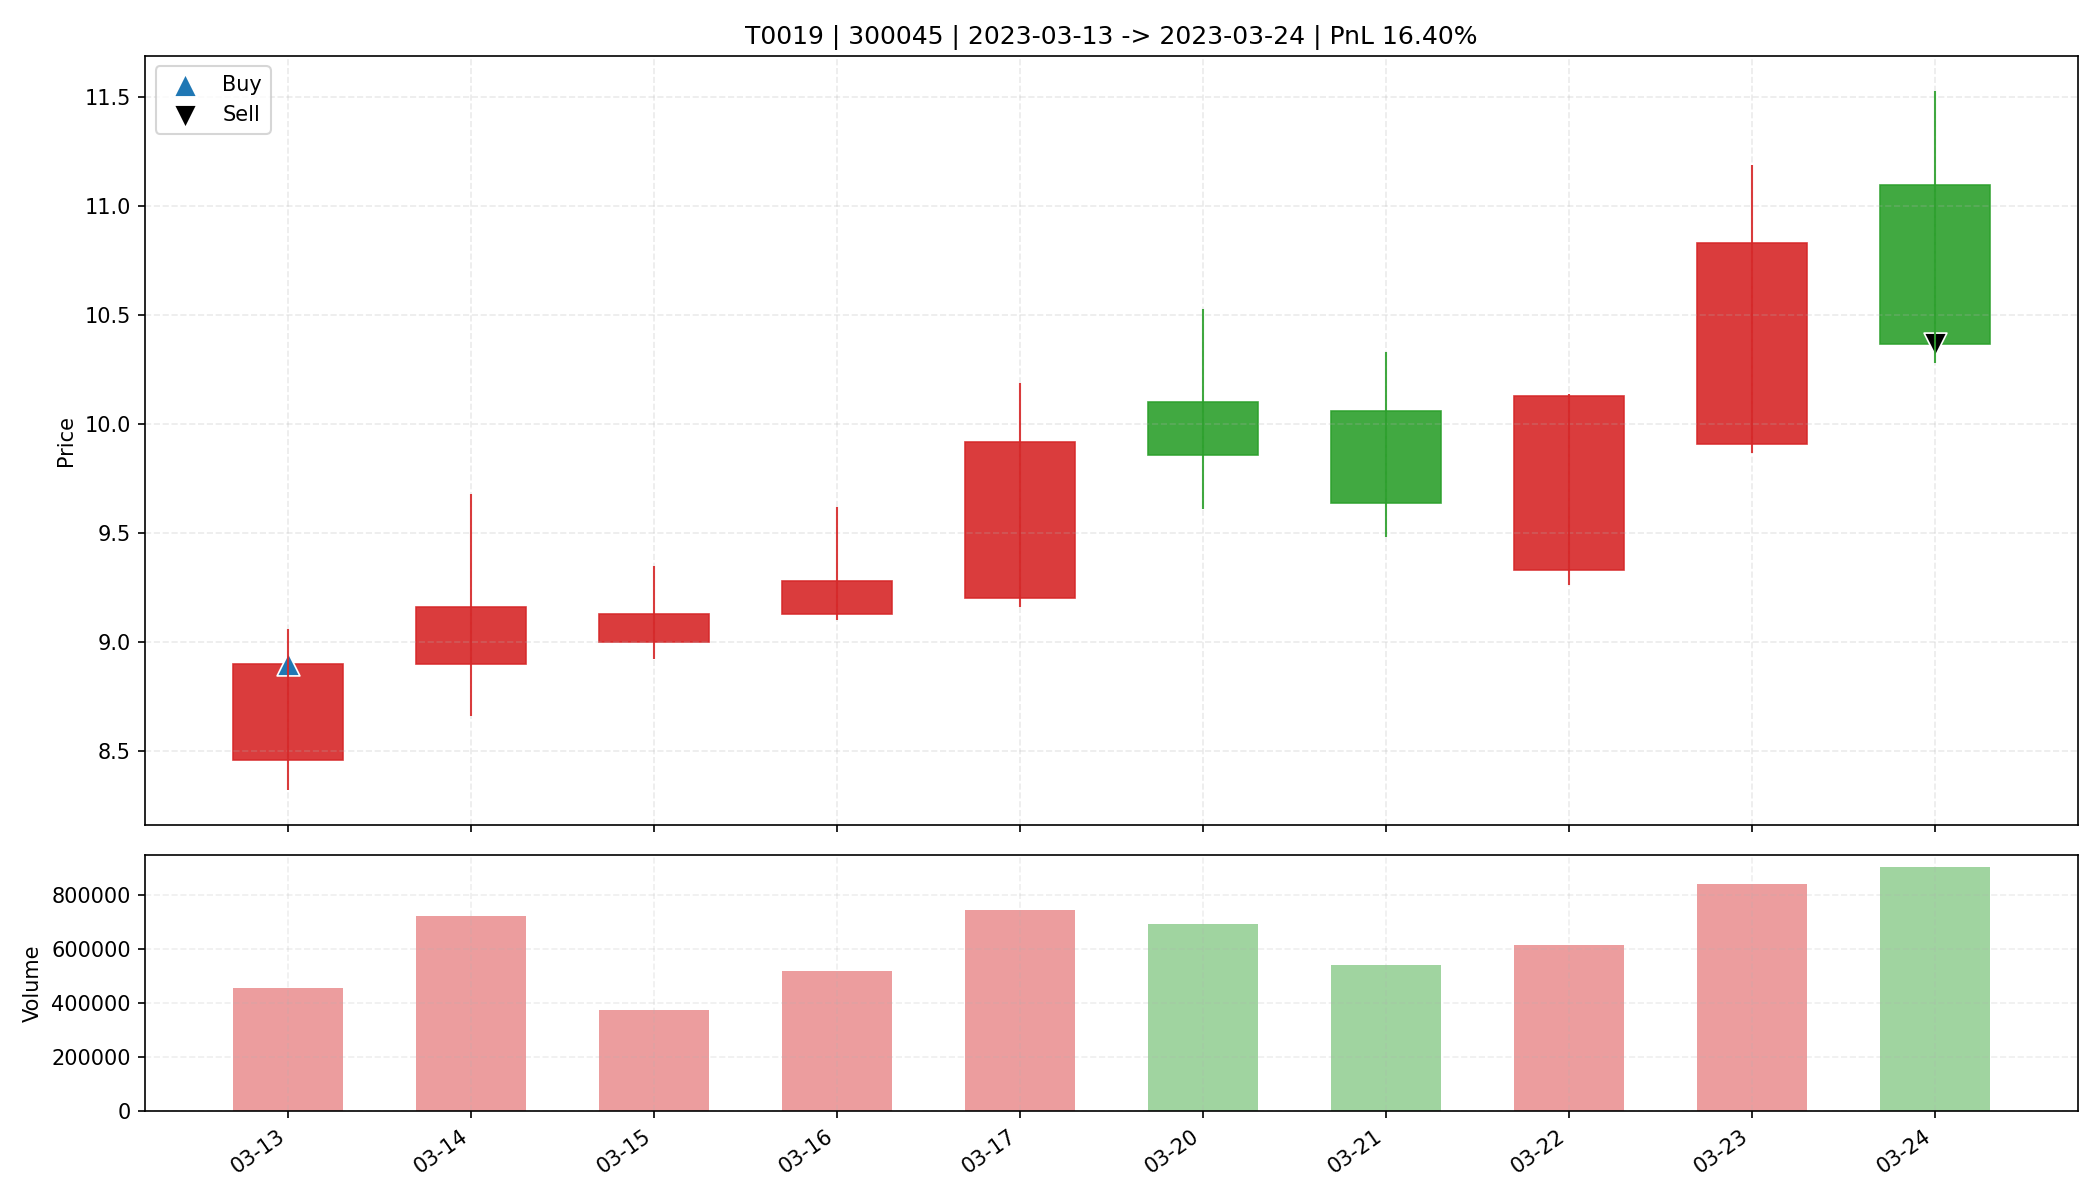

The table this chart was drawn from, first rows:
date, open, high, low, close, amount, volume, trade_id, code, buy_date, sell_date, buy_price, sell_price, matched_shares, buy_reason, sell_reason, sell_profit_pct, sell_hold_days, is_buy_day, is_sell_day, holding_day_index
2023-03-13, 8.46, 9.06, 8.32, 8.9, 398457472, 454305, T0019, 300045, 2023-03-13, 2023-03-24, 8.9, 10.37, 1700, 前10日振幅9.8%, 阳线涨幅5.2%, 突破均线, 温和放量1.7倍, MA…, 跌破动态保利线, 16.4, 9.0, True, False, 0
2023-03-14, 8.9, 9.68, 8.66, 9.16, 664190592, 720586, T0019, 300045, 2023-03-13, 2023-03-24, 8.9, 10.37, 1700, 前10日振幅9.8%, 阳线涨幅5.2%, 突破均线, 温和放量1.7倍, MA…, 跌破动态保利线, 16.4, 9.0, False, False, 1
2023-03-15, 9.0, 9.35, 8.92, 9.13, 341693280, 375653, T0019, 300045, 2023-03-13, 2023-03-24, 8.9, 10.37, 1700, 前10日振幅9.8%, 阳线涨幅5.2%, 突破均线, 温和放量1.7倍, MA…, 跌破动态保利线, 16.4, 9.0, False, False, 2
2023-03-16, 9.13, 9.62, 9.1, 9.28, 486781248, 520027, T0019, 300045, 2023-03-13, 2023-03-24, 8.9, 10.37, 1700, 前10日振幅9.8%, 阳线涨幅5.2%, 突破均线, 温和放量1.7倍, MA…, 跌破动态保利线, 16.4, 9.0, False, False, 3
2023-03-17, 9.2, 10.19, 9.16, 9.92, 726995008, 743547, T0019, 300045, 2023-03-13, 2023-03-24, 8.9, 10.37, 1700, 前10日振幅9.8%, 阳线涨幅5.2%, 突破均线, 温和放量1.7倍, MA…, 跌破动态保利线, 16.4, 9.0, False, False, 4
2023-03-20, 10.1, 10.53, 9.61, 9.86, 693652224, 693382, T0019, 300045, 2023-03-13, 2023-03-24, 8.9, 10.37, 1700, 前10日振幅9.8%, 阳线涨幅5.2%, 突破均线, 温和放量1.7倍, MA…, 跌破动态保利线, 16.4, 9.0, False, False, 5
2023-03-21, 10.06, 10.33, 9.48, 9.64, 526370272, 539297, T0019, 300045, 2023-03-13, 2023-03-24, 8.9, 10.37, 1700, 前10日振幅9.8%, 阳线涨幅5.2%, 突破均线, 温和放量1.7倍, MA…, 跌破动态保利线, 16.4, 9.0, False, False, 6
2023-03-22, 9.33, 10.14, 9.26, 10.13, 604516032, 614521, T0019, 300045, 2023-03-13, 2023-03-24, 8.9, 10.37, 1700, 前10日振幅9.8%, 阳线涨幅5.2%, 突破均线, 温和放量1.7倍, MA…, 跌破动态保利线, 16.4, 9.0, False, False, 7
2023-03-23, 9.91, 11.19, 9.87, 10.83, 893245120, 839755, T0019, 300045, 2023-03-13, 2023-03-24, 8.9, 10.37, 1700, 前10日振幅9.8%, 阳线涨幅5.2%, 突破均线, 温和放量1.7倍, MA…, 跌破动态保利线, 16.4, 9.0, False, False, 8
2023-03-24, 11.1, 11.53, 10.28, 10.37, 981471424, 903341, T0019, 300045, 2023-03-13, 2023-03-24, 8.9, 10.37, 1700, 前10日振幅9.8%, 阳线涨幅5.2%, 突破均线, 温和放量1.7倍, MA…, 跌破动态保利线, 16.4, 9.0, False, True, 9
